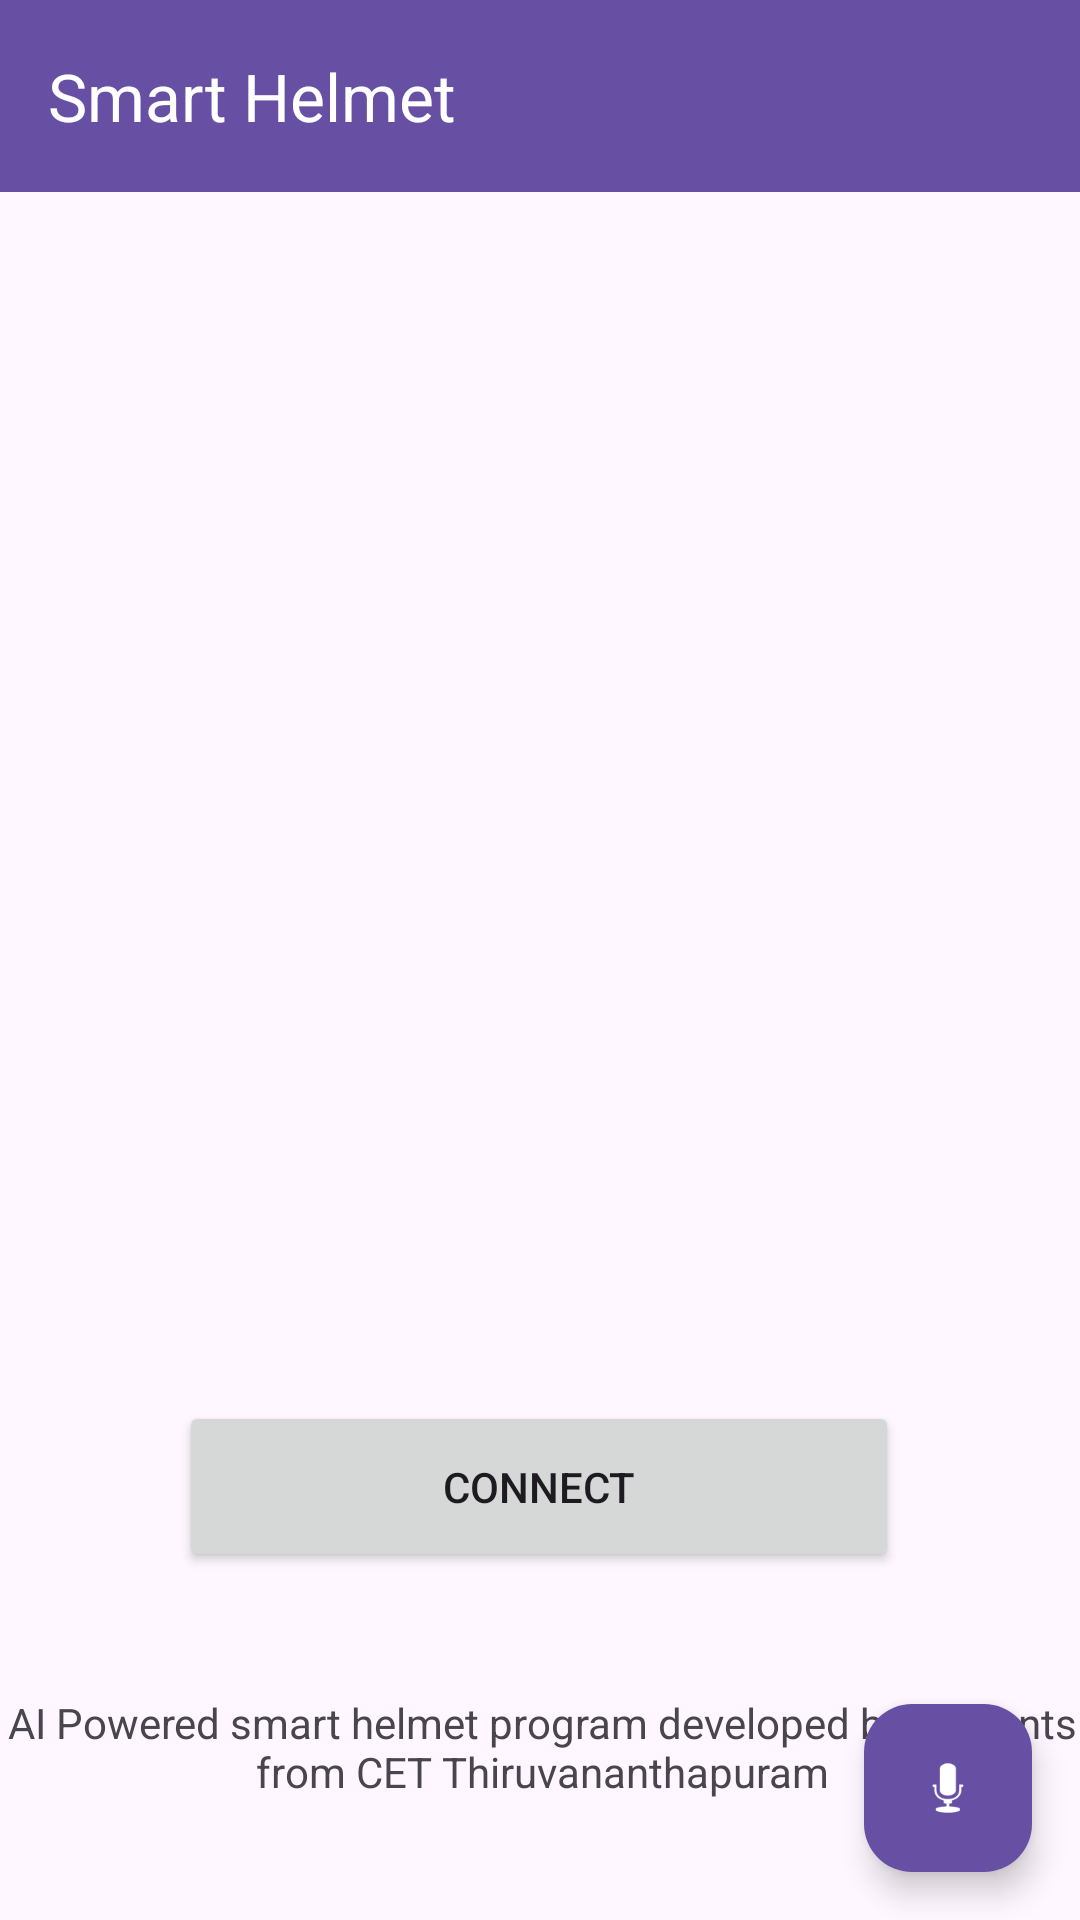

Write the Android layout XML for this screen, with the resource values it uses.
<!-- AndroidManifest.xml: application theme Theme.TestKotlinApp -->
<!-- res/layout/activity_main.xml -->
<?xml version="1.0" encoding="utf-8"?>
<androidx.drawerlayout.widget.DrawerLayout
    xmlns:android="http://schemas.android.com/apk/res/android"
    xmlns:app="http://schemas.android.com/apk/res-auto"
    xmlns:tools="http://schemas.android.com/tools"
    android:id="@+id/drawerLayout"
    android:layout_width="match_parent"
    android:layout_height="match_parent"
    android:fitsSystemWindows="true">

    <androidx.coordinatorlayout.widget.CoordinatorLayout
        android:layout_width="match_parent"
        android:layout_height="match_parent">

        <com.google.android.material.appbar.AppBarLayout
            android:layout_width="match_parent"
            android:layout_height="wrap_content">

            <androidx.appcompat.widget.Toolbar
                android:id="@+id/toolbar"
                android:layout_width="match_parent"
                android:layout_height="?attr/actionBarSize"
                android:background="?attr/colorPrimary"
                app:title="Smart Helmet"
                app:titleTextColor="@android:color/white" />

        </com.google.android.material.appbar.AppBarLayout>

        <androidx.constraintlayout.widget.ConstraintLayout
            android:id="@+id/main"
            android:layout_width="match_parent"
            android:layout_height="match_parent"
            android:background="?android:attr/windowBackground"
            app:layout_behavior="@string/appbar_scrolling_view_behavior"
            tools:context=".MainActivity">

            <ImageView
                android:id="@+id/imageView"
                android:layout_width="351dp"
                android:layout_height="246dp"
                android:layout_marginTop="40dp"
                android:contentDescription="image"
                app:layout_constraintBaseline_toTopOf="parent"
                app:layout_constraintBottom_toTopOf="@+id/button"
                app:layout_constraintEnd_toEndOf="parent"
                app:layout_constraintHorizontal_bias="0.489"
                app:layout_constraintStart_toStartOf="parent"
                app:layout_constraintTop_toTopOf="parent"
                app:layout_constraintVertical_bias="0.114"
                app:layout_marginBaseline="50dp"
                tools:srcCompat="@tools:sample/backgrounds/scenic" />

            <Button
                android:id="@+id/button"
                android:layout_width="240dp"
                android:layout_height="57dp"
                android:layout_marginBottom="116dp"
                android:text="Connect"
                app:layout_constraintBottom_toBottomOf="parent"
                app:layout_constraintEnd_toEndOf="parent"
                app:layout_constraintHorizontal_bias="0.497"
                app:layout_constraintStart_toStartOf="parent" />

            <TextView
                android:id="@+id/textView3"
                android:layout_width="370dp"
                android:layout_height="wrap_content"
                android:layout_marginBottom="40dp"
                android:text="AI Powered smart helmet program developed by students from CET Thiruvananthapuram"
                android:textAlignment="center"
                android:textColor="?android:attr/textColorSecondary"
                app:layout_constraintBottom_toBottomOf="parent"
                app:layout_constraintEnd_toEndOf="parent"
                app:layout_constraintHorizontal_bias="0.487"
                app:layout_constraintStart_toStartOf="parent" />

            <androidx.recyclerview.widget.RecyclerView
                android:id="@+id/recyclerView"
                android:layout_width="0dp"
                android:layout_height="0dp"
                android:visibility="gone"
                app:layout_constraintTop_toBottomOf="@+id/imageView"
                app:layout_constraintBottom_toTopOf="@+id/button"
                app:layout_constraintStart_toStartOf="parent"
                app:layout_constraintEnd_toEndOf="parent" />

        </androidx.constraintlayout.widget.ConstraintLayout>

        <com.google.android.material.floatingactionbutton.FloatingActionButton
            android:id="@+id/fab_voice"
            android:layout_width="wrap_content"
            android:layout_height="wrap_content"
            android:layout_gravity="bottom|end"
            android:layout_margin="16dp"
            android:contentDescription="Voice Command Assistant"
            app:srcCompat="@android:drawable/ic_btn_speak_now"
            app:tint="@android:color/white"
            app:backgroundTint="?attr/colorPrimary"/>

    </androidx.coordinatorlayout.widget.CoordinatorLayout>

    <com.google.android.material.navigation.NavigationView
        android:id="@+id/navigationView"
        android:layout_width="280dp"
        android:layout_height="match_parent"
        android:layout_gravity="start"
        android:fitsSystemWindows="true"
        android:background="?android:attr/windowBackground"
        app:headerLayout="@layout/nav_header"
        app:menu="@menu/nav_drawer_menu"
        app:itemIconTint="?android:attr/textColorPrimary"
        app:itemTextColor="?android:attr/textColorPrimary" />

</androidx.drawerlayout.widget.DrawerLayout>
<!-- res/layout/nav_header.xml (included above) -->
<?xml version="1.0" encoding="utf-8"?>
<LinearLayout
    xmlns:android="http://schemas.android.com/apk/res/android"
    xmlns:app="http://schemas.android.com/apk/res-auto"
    android:layout_width="match_parent"
    android:layout_height="160dp"
    android:background="?attr/colorPrimary"
    android:gravity="center"
    android:orientation="vertical"
    android:padding="24dp">


    
    <ImageView
        android:id="@+id/imgAvatar"
        android:layout_width="80dp"
        android:layout_height="80dp"
        android:src="@drawable/ic_launcher_foreground"
        android:scaleType="centerCrop"
        android:clipToOutline="true" />


</LinearLayout>
<!-- resources referenced by this layout -->
<resources>
  <!-- drawable ic_launcher_foreground: webp bitmap (mipmap-hdpi, 4930 bytes) -->
  <style name="Theme.TestKotlinApp" parent="Base.Theme.TestKotlinApp" />
  <style name="Base.Theme.TestKotlinApp" parent="Theme.Material3.DayNight.NoActionBar">
          
          
      </style>
</resources>
